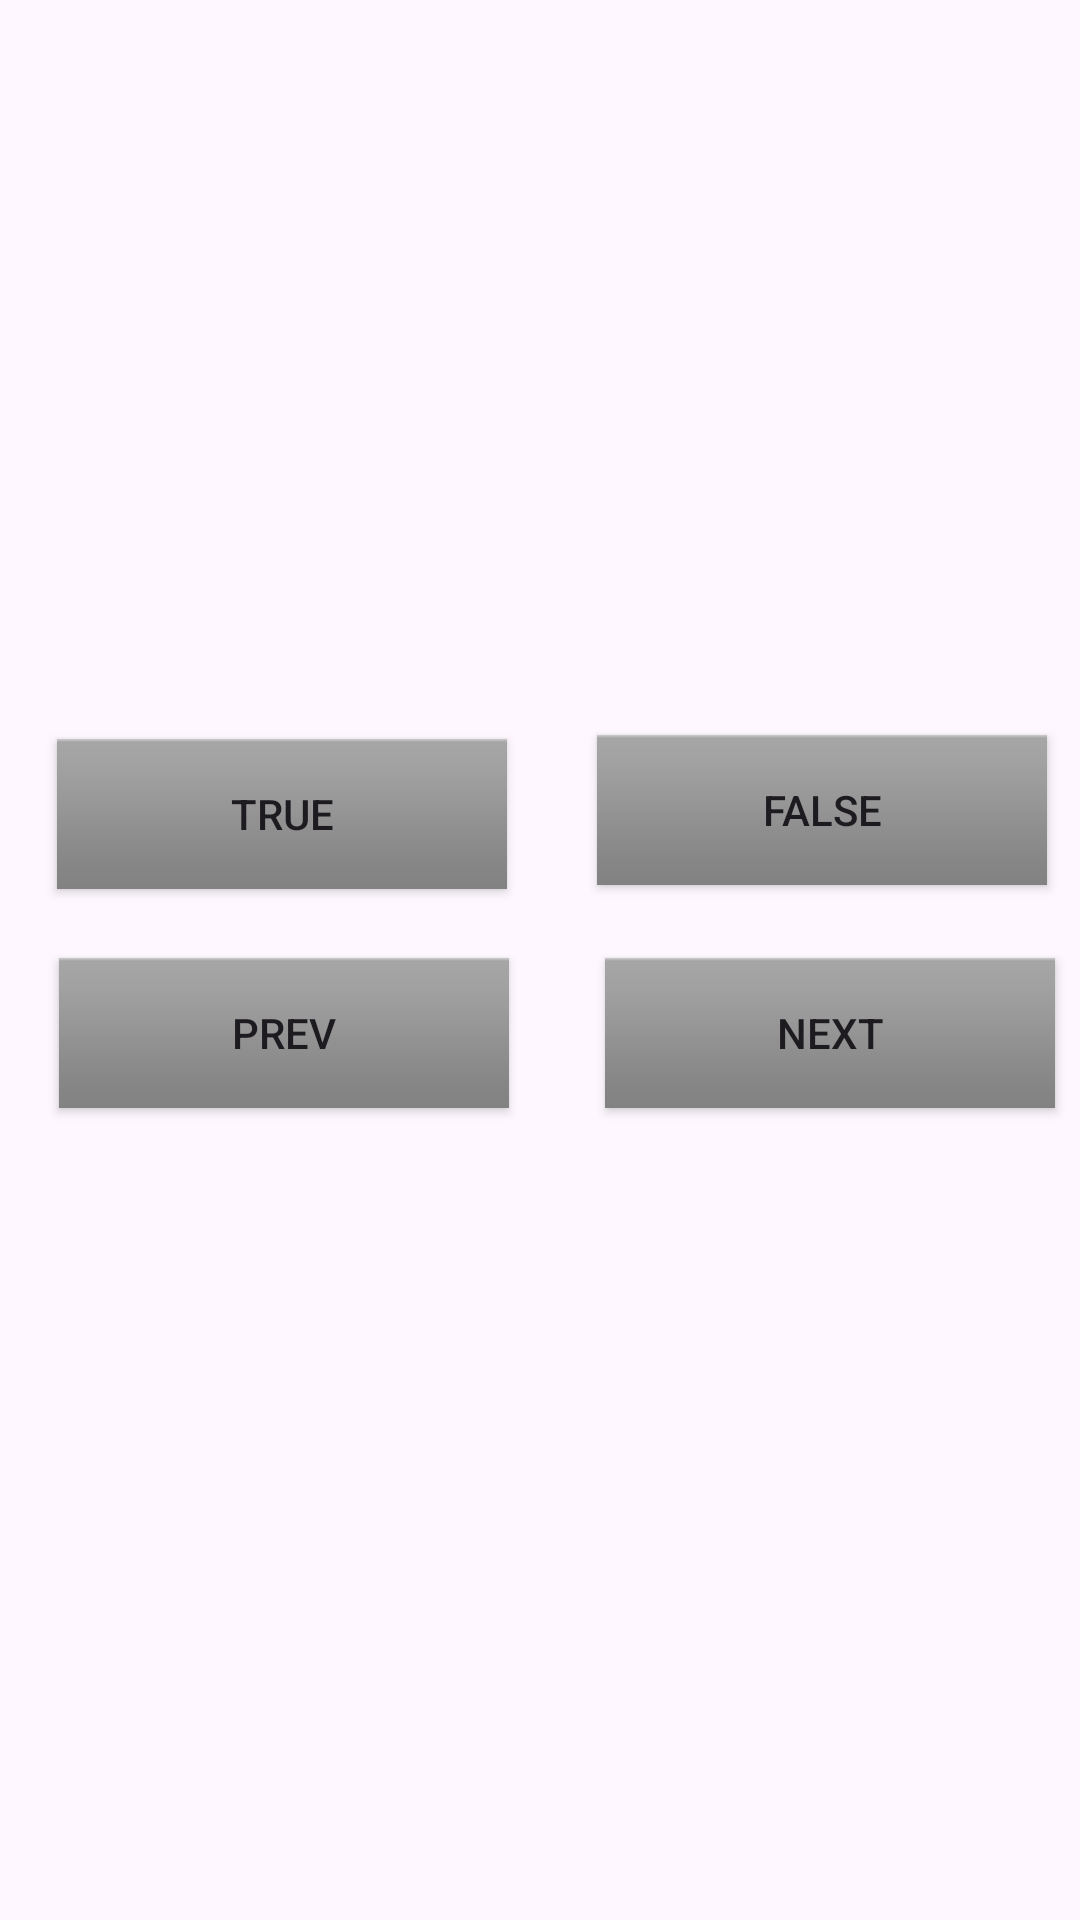

This screen was rendered from an Android layout file. Write that file and the resources it references.
<!-- AndroidManifest.xml: application theme Theme.Ejercicios -->
<!-- res/layout/quiz_activity.xml -->
<androidx.constraintlayout.widget.ConstraintLayout xmlns:android="http://schemas.android.com/apk/res/android"
    xmlns:app="http://schemas.android.com/apk/res-auto"
    xmlns:tools="http://schemas.android.com/tools"
    android:layout_width="match_parent"
    android:layout_height="match_parent"
    tools:context=".MainActivity">

    <androidx.constraintlayout.widget.ConstraintLayout
        android:layout_width="349dp"
        android:layout_height="110dp"
        android:layout_marginStart="30dp"
        android:layout_marginTop="96dp"
        android:layout_marginEnd="30dp"
        android:layout_marginBottom="29dp"
        app:layout_constraintBottom_toTopOf="@+id/textView"
        app:layout_constraintEnd_toEndOf="parent"
        app:layout_constraintStart_toStartOf="parent"
        app:layout_constraintTop_toTopOf="parent">

        <TextView
            android:id="@+id/textQuestions"
            android:layout_width="73dp"
            android:layout_height="28dp"
            android:layout_marginStart="34dp"
            android:layout_marginTop="18dp"
            android:layout_marginBottom="64dp"
            app:layout_constraintBottom_toBottomOf="parent"
            app:layout_constraintEnd_toStartOf="@+id/textCorrects"
            app:layout_constraintHorizontal_bias="0.05"
            app:layout_constraintStart_toStartOf="parent"
            app:layout_constraintTop_toTopOf="parent" />

        <TextView
            android:id="@+id/textCorrects"
            android:layout_width="99dp"
            android:layout_height="28dp"
            android:layout_marginTop="18dp"
            android:layout_marginEnd="30dp"
            android:layout_marginBottom="14dp"
            app:layout_constraintBottom_toTopOf="@+id/textIncorrects"
            app:layout_constraintEnd_toEndOf="parent"
            app:layout_constraintTop_toTopOf="parent" />

        <TextView
            android:id="@+id/textIncorrects"
            android:layout_width="99dp"
            android:layout_height="28dp"
            android:layout_marginStart="220dp"
            android:layout_marginEnd="30dp"
            android:layout_marginBottom="22dp"
            app:layout_constraintBottom_toBottomOf="parent"
            app:layout_constraintEnd_toEndOf="parent"
            app:layout_constraintStart_toStartOf="parent" />
    </androidx.constraintlayout.widget.ConstraintLayout>

    <TextView
        android:id="@+id/textView"
        android:layout_width="321dp"
        android:layout_height="55dp"
        android:layout_marginStart="46dp"
        android:layout_marginEnd="45dp"
        android:textAlignment="center"
        android:textStyle="bold"
        app:layout_constraintBottom_toBottomOf="parent"
        app:layout_constraintEnd_toEndOf="parent"
        app:layout_constraintHorizontal_bias="0.0"
        app:layout_constraintStart_toStartOf="parent"
        app:layout_constraintTop_toTopOf="parent"
        app:layout_constraintVertical_bias="0.281" />

    <Button
        android:id="@+id/buttonTrue"
        android:layout_width="150dp"
        android:layout_height="50dp"
        android:layout_marginStart="52dp"
        android:layout_marginTop="18dp"
        android:layout_marginEnd="15dp"
        android:layout_marginBottom="14dp"
        android:background="@android:drawable/bottom_bar"
        android:text="True"
        app:layout_constraintBottom_toTopOf="@+id/buttonNext"
        app:layout_constraintEnd_toStartOf="@+id/buttonFalse"
        app:layout_constraintStart_toStartOf="parent"
        app:layout_constraintTop_toBottomOf="@+id/textView" />

    <Button
        android:id="@+id/buttonFalse"
        android:layout_width="150dp"
        android:layout_height="50dp"
        android:layout_marginStart="15dp"
        android:layout_marginTop="18dp"
        android:layout_marginEnd="44dp"
        android:layout_marginBottom="17dp"
        android:background="@android:drawable/bottom_bar"
        android:text="False"
        app:layout_constraintBottom_toTopOf="@+id/buttonNext"
        app:layout_constraintEnd_toEndOf="parent"
        app:layout_constraintStart_toEndOf="@+id/buttonTrue"
        app:layout_constraintTop_toBottomOf="@+id/textView" />

    

    <Button
        android:id="@+id/buttonPrev"
        android:layout_width="150dp"
        android:layout_height="50dp"
        android:layout_marginStart="45dp"
        android:layout_marginTop="100dp"
        android:layout_marginEnd="216dp"
        android:layout_marginBottom="273dp"
        android:background="@android:drawable/bottom_bar"
        android:text="Prev"
        app:layout_constraintBottom_toBottomOf="parent"
        app:layout_constraintEnd_toEndOf="parent"
        app:layout_constraintStart_toStartOf="parent"
        app:layout_constraintTop_toBottomOf="@+id/textView"
        app:layout_constraintVertical_bias="0.0" />

    <Button
        android:id="@+id/buttonNext"
        android:layout_width="150dp"
        android:layout_height="50dp"
        android:layout_marginStart="32dp"
        android:layout_marginTop="100dp"
        android:layout_marginEnd="32dp"
        android:layout_marginBottom="273dp"
        android:background="@android:drawable/bottom_bar"
        android:text="Next"
        app:layout_constraintBottom_toBottomOf="parent"
        app:layout_constraintEnd_toEndOf="parent"
        app:layout_constraintHorizontal_bias="0.0"
        app:layout_constraintStart_toEndOf="@+id/buttonPrev"
        app:layout_constraintTop_toBottomOf="@+id/textView"
        app:layout_constraintVertical_bias="0.0" />

</androidx.constraintlayout.widget.ConstraintLayout>
<!-- resources referenced by this layout -->
<resources>
  <style name="Theme.Ejercicios" parent="Base.Theme.Ejercicios">
      </style>
  <style name="Base.Theme.Ejercicios" parent="Theme.Material3.DayNight.NoActionBar">
  
      </style>
</resources>
